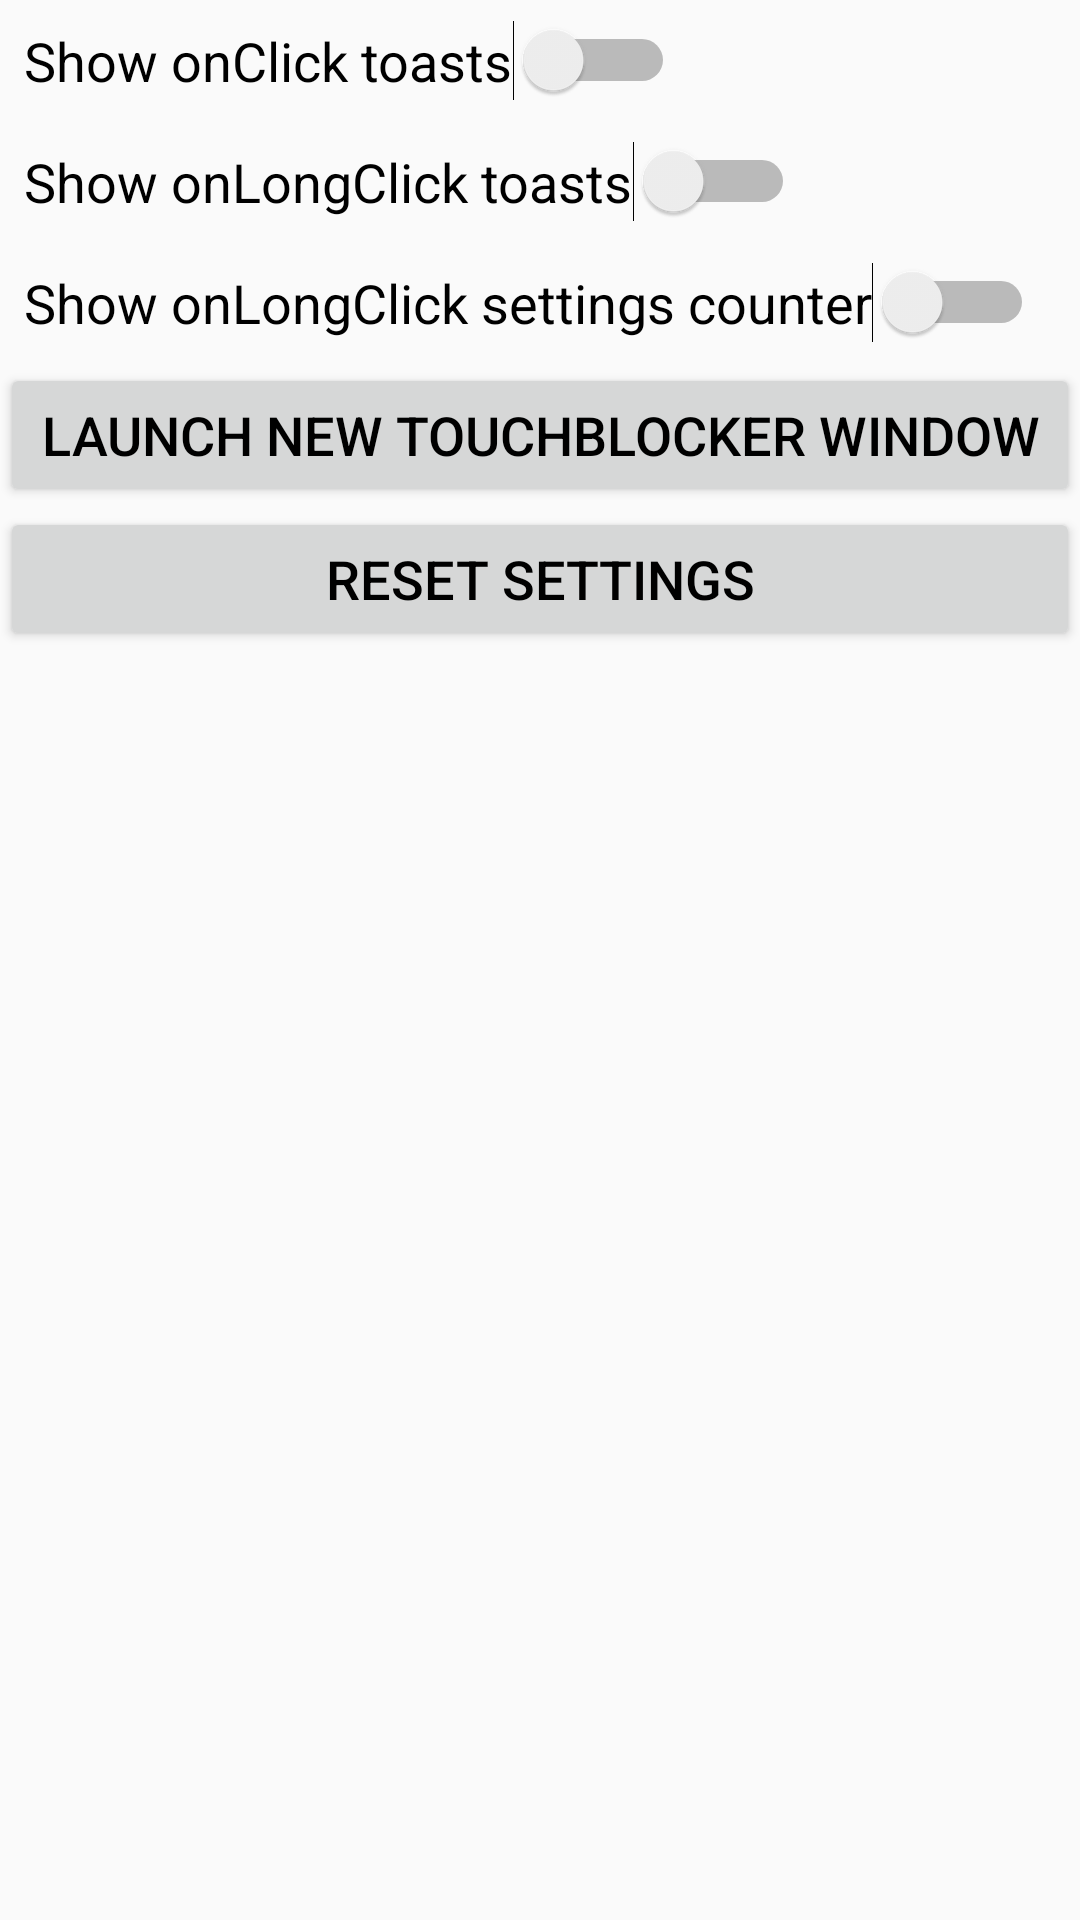

Write the Android layout XML for this screen, with the resource values it uses.
<!-- AndroidManifest.xml: application theme Theme.AppCompat.Light -->
<!-- res/layout/activity_settings.xml -->
<?xml version="1.0" encoding="utf-8"?>
<androidx.coordinatorlayout.widget.CoordinatorLayout
	xmlns:android="http://schemas.android.com/apk/res/android"
	xmlns:app="http://schemas.android.com/apk/res-auto"
	android:id="@+id/_coordinator"
	android:layout_width="match_parent"
	android:layout_height="match_parent">

	<LinearLayout
		android:id="@+id/linearLayout"
		android:layout_width="match_parent"
		android:layout_height="match_parent"
		android:orientation="vertical"
		app:layout_behavior="@string/appbar_scrolling_view_behavior">

		<Switch
			android:id="@+id/showoctoasts"
			android:layout_width="wrap_content"
			android:layout_height="wrap_content"
			android:padding="8dp"
			android:text="@string/settingsshowoctoastsswitch"
			android:textColor="#000000"
			android:textSize="18sp" />

		<Switch
			android:id="@+id/showolctoasts"
			android:layout_width="wrap_content"
			android:layout_height="wrap_content"
			android:padding="8dp"
			android:text="@string/settingsshowolctoastsswitch"
			android:textColor="#000000"
			android:textSize="18sp" />

		<Switch
			android:id="@+id/showolcsettingscounter"
			android:layout_width="wrap_content"
			android:layout_height="wrap_content"
			android:padding="8dp"
			android:text="@string/settingsshowolccounterswitch"
			android:textColor="#000000"
			android:textSize="18sp" />

		<Button
			android:id="@+id/launchnewindow"
			android:layout_width="match_parent"
			android:layout_height="wrap_content"
			android:padding="8dp"
			android:text="@string/settingslaunchtouchblockerwindow"
			android:textColor="#000000"
			android:textSize="18sp" />

		<Button
			android:id="@+id/resetsettings"
			android:layout_width="match_parent"
			android:layout_height="wrap_content"
			android:padding="8dp"
			android:text="@string/settingsresetsettings"
			android:textColor="#000000"
			android:textSize="18sp" />

	</LinearLayout>

</androidx.coordinatorlayout.widget.CoordinatorLayout>
<!-- resources referenced by this layout -->
<resources>
  <string name="settingslaunchtouchblockerwindow">Launch new TouchBlocker window</string>
  <string name="settingsresetsettings">Reset Settings</string>
  <string name="settingsshowoctoastsswitch">Show onClick toasts</string>
  <string name="settingsshowolccounterswitch">Show onLongClick settings counter</string>
  <string name="settingsshowolctoastsswitch">Show onLongClick toasts</string>
</resources>
